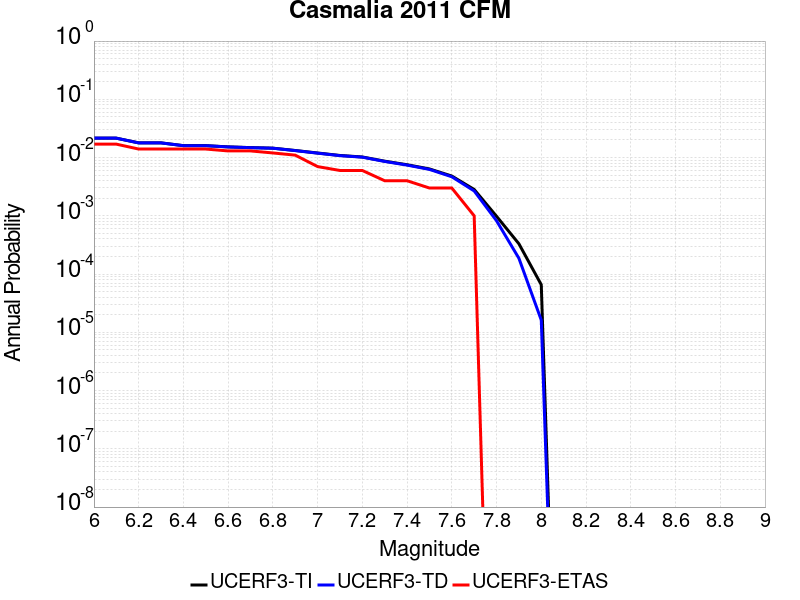

The file beside this chart, header and first rows:
Magnitude, UCERF3-TI Prob, UCERF3-TD Prob, UCERF3-ETAS Prob
6.0, 0.02153, 0.02152, 0.017
6.1, 0.02153, 0.02152, 0.017
6.2, 0.01788, 0.01785, 0.014
6.3, 0.01788, 0.01785, 0.014
6.4, 0.01602, 0.01598, 0.014
6.5, 0.01602, 0.01598, 0.014
6.6, 0.01525, 0.01521, 0.013
6.7, 0.01483, 0.01478, 0.013
6.8, 0.0145, 0.01446, 0.012
6.9, 0.01322, 0.01316, 0.011
7.0, 0.01197, 0.0119, 0.007
7.1, 0.01086, 0.01078, 0.006
7.2, 0.01023, 0.01015, 0.006
7.3, 0.008671, 0.008573, 0.004
7.4, 0.007533, 0.007424, 0.004
7.5, 0.006381, 0.006261, 0.003
7.6, 0.004818, 0.004681, 0.003
7.7, 0.002833, 0.002672, 0.001
7.8, 9.818181E-4, 8.2185445E-4, 0.0
7.9, 3.3090202E-4, 1.8647772E-4, 0.0
8.0, 6.561146E-5, 1.6171272E-5, 0.0
